4-way image classification set "dataset_v3" from GitHub (JS-Kuba/CNN-lego); label vocabulary: flower, leaf, stone, wood.

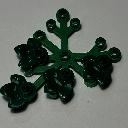
Label: leaf

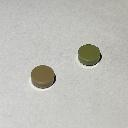
Label: stone

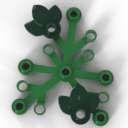
Label: leaf

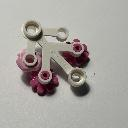
Label: flower

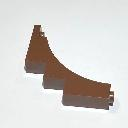
Label: wood

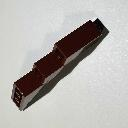
Label: wood
